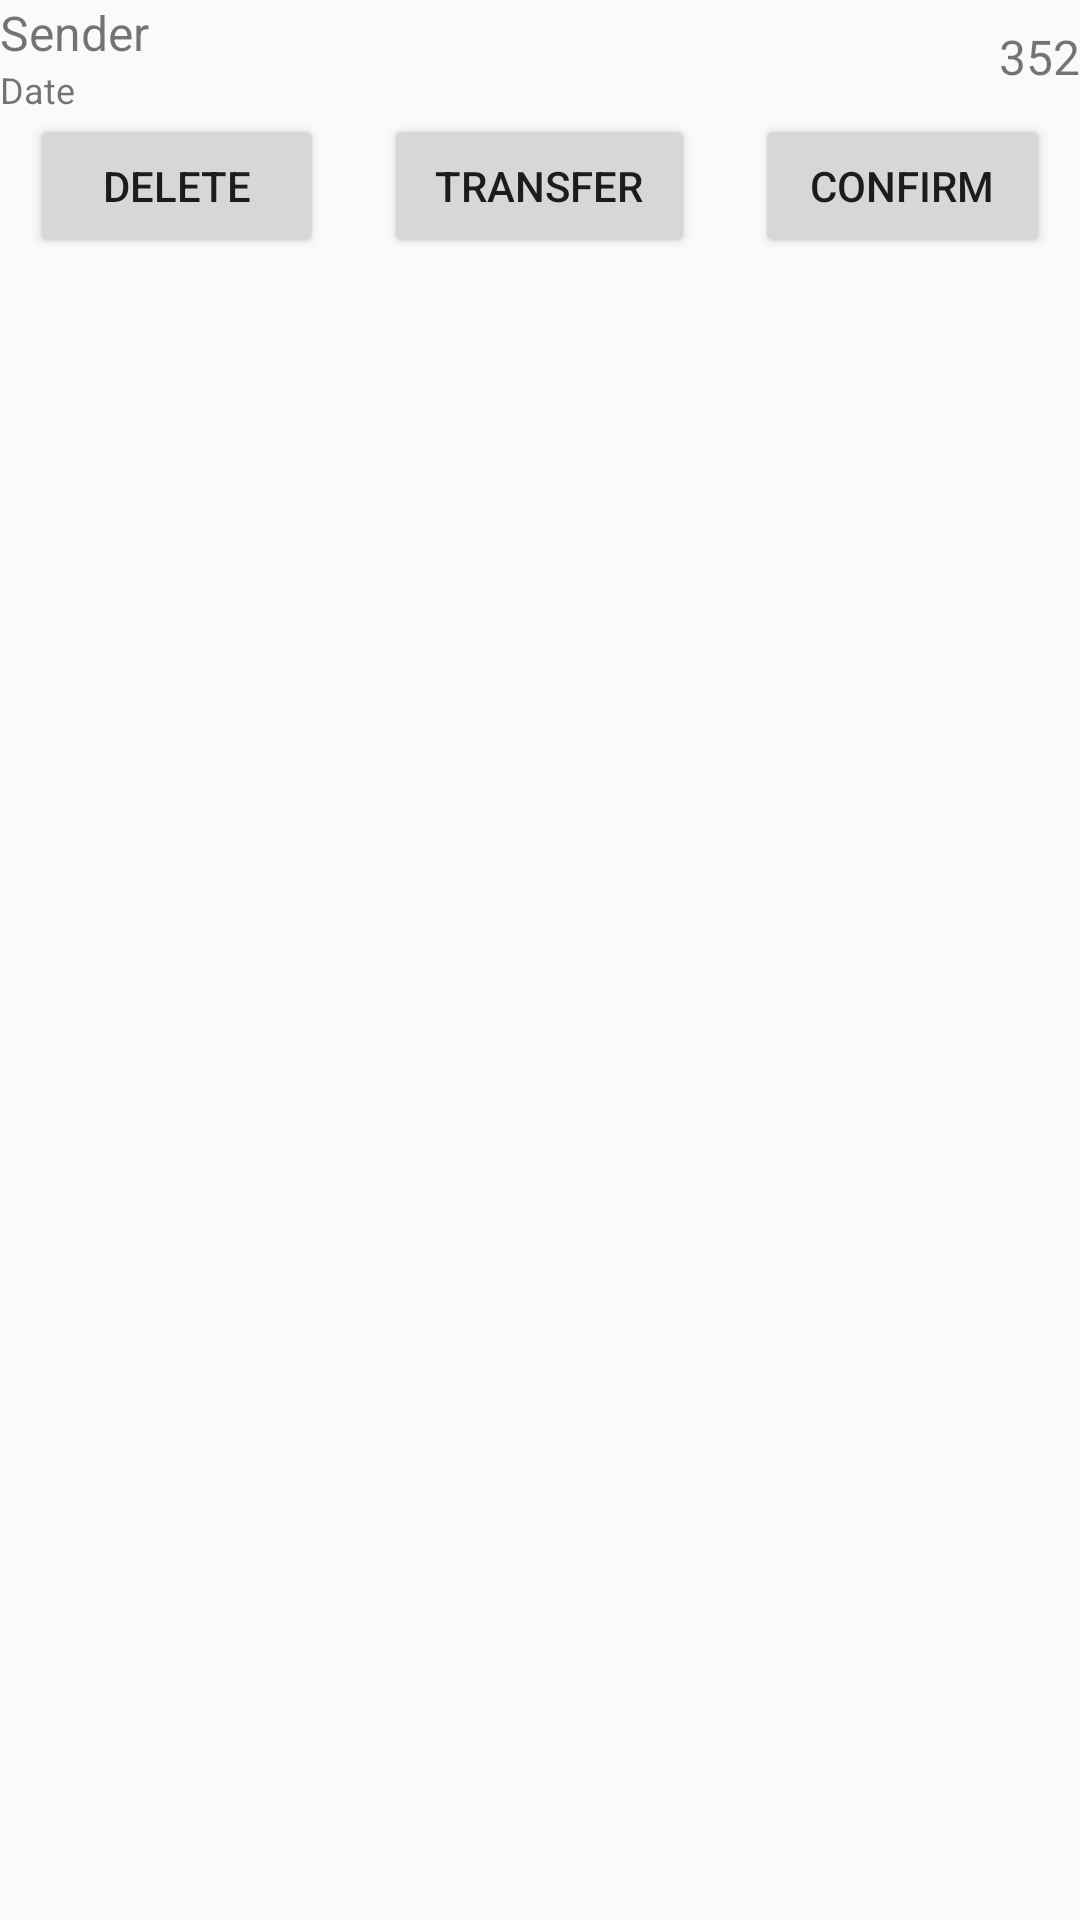

Reconstruct the res/layout file that produces this screen, plus the resources it refers to.
<!-- AndroidManifest.xml: application theme Theme.AppCompat.DayNight.NoActionBar -->
<!-- res/layout/adapter_unconfirmed.xml -->
<?xml version="1.0" encoding="utf-8"?>
<RelativeLayout xmlns:android="http://schemas.android.com/apk/res/android"
    android:layout_width="match_parent"
    android:layout_height="wrap_content">

    <RelativeLayout
        android:layout_width="match_parent"
        android:layout_height="wrap_content"
        android:id="@+id/unconfirmed_text_parent">

        <TextView
            android:layout_width="match_parent"
            android:layout_height="wrap_content"
            android:textSize="16sp"
            android:layout_toStartOf="@id/unconfirmed_value"
            android:text="Sender"
            android:id="@+id/unconfirmed_title"/>

        <TextView
            android:id="@+id/unconfirmed_value"
            android:layout_width="wrap_content"
            android:layout_height="wrap_content"
            android:layout_alignParentEnd="true"
            android:layout_centerVertical="true"
            android:text="352"
            android:textSize="16sp"/>

        <TextView
            android:layout_width="wrap_content"
            android:layout_height="wrap_content"
            android:layout_below="@id/unconfirmed_title"
            android:id="@+id/unconfirmed_date"
            android:textSize="12sp"
            android:text="Date"/>

    </RelativeLayout>

    <LinearLayout
        android:layout_width="match_parent"
        android:layout_height="wrap_content"
        android:layout_below="@id/unconfirmed_text_parent">
        <Button
            android:id="@+id/unconfirmed_deleteBtn"
            android:layout_weight="1"
            android:layout_marginStart="10dp"
            android:layout_marginEnd="10dp"
            android:layout_width="wrap_content"
            android:layout_height="wrap_content"
            android:text="Delete"/>

        <Button
            android:layout_width="wrap_content"
            android:layout_height="wrap_content"
            android:layout_weight="1"
            android:layout_marginStart="10dp"
            android:layout_marginEnd="10dp"
            android:id="@+id/unconfirmed_transferBtn"
            android:text="Transfer"/>

        <Button
            android:id="@+id/unconfirmed_confirmBtn"
            android:layout_weight="1"
            android:layout_marginStart="10dp"
            android:layout_marginEnd="10dp"
            android:layout_width="wrap_content"
            android:layout_height="wrap_content"
            android:text="Confirm"/>
    </LinearLayout>
</RelativeLayout>
<!-- resources referenced by this layout -->
<resources>

</resources>
